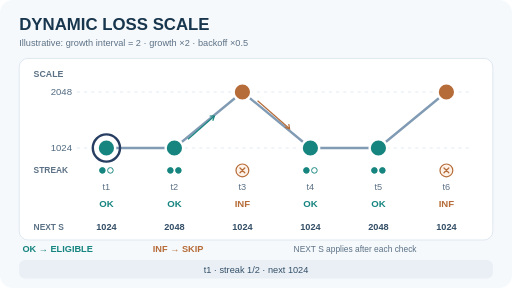
t = 0.00 s
t = 1.50 s: frame unchanged from t = 0.00 s, image omitted
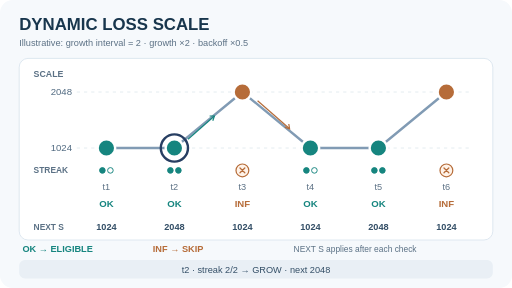
t = 3.50 s
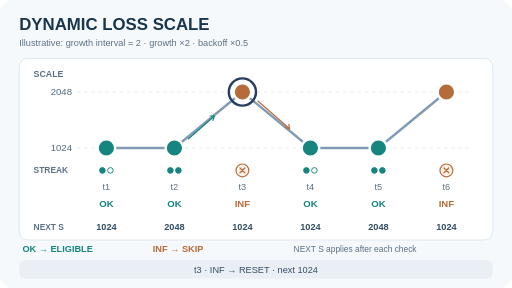
t = 5.00 s
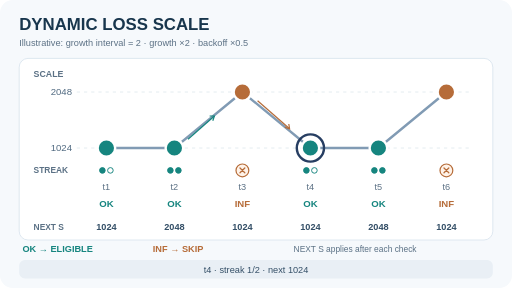
t = 6.50 s
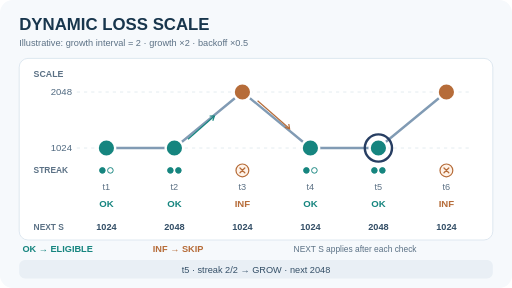
t = 8.50 s

The animated SVG that drew these frames (rendered in a browser with its animation timeline set to each time). Animation: 8 SMIL elements (animate=8); frames cover the first 8.50 s, repeats indefinitely.

<svg xmlns="http://www.w3.org/2000/svg" width="640" height="360" viewBox="0 0 640 360" role="img" aria-labelledby="gradscaler-title gradscaler-detail"><title id="gradscaler-title">Dynamic loss-scale adjustment after finite and overflowing gradients</title><desc id="gradscaler-detail">Synthetic six-iteration GradScaler example: with growth interval 2, growth factor 2 and backoff factor 0.5, the scale used in iterations one through six is 1024, 1024, 2048, 1024, 1024, 2048. Both example gradients remain finite at 1024, so two successful iterations permit growth to 2048; the large scaled gradient overflows at 2048, skipping that optimizer step and reducing the next scale to 1024. The second overflow also backs off after the sixth iteration. A two-dot streak strip directly below each scale point fills after finite checks, completes the two-check growth trigger, and shows a crossed reset on overflow; it is visible in GitHub previews and with reduced motion. A moving outline and synchronized finite-check streak readout follow the six observed steps; the NEXT S row shows the following iteration's scale, including the unshown seventh iteration; the full trajectory and outcome labels remain visible without motion. This is illustrative, not measured training data. The growth interval is deliberately shortened from the PyTorch default of 2000 for teaching.</desc><style>text{font-family:Arial,Helvetica,sans-serif}.moving,.live{display:inline}.reduced-only{display:none}@media(prefers-reduced-motion:reduce){.moving,.live{display:none!important}.reduced-only{display:inline!important}}</style><rect width="640" height="360" rx="16" fill="#f6f9fc"/><text x="24" y="37" font-size="21" font-weight="750" fill="#18364d">DYNAMIC LOSS SCALE</text><text x="24" y="58" font-size="11.5" fill="#5c7185">Illustrative: growth interval = 2 · growth ×2 · backoff ×0.5</text><rect x="24" y="73" width="592" height="227" rx="11" fill="#ffffff" stroke="#d7e3ec"/><text x="42" y="96" font-size="11" fill="#5b7185" font-weight="700">SCALE</text><line x1="96" y1="115" x2="589" y2="115" stroke="#dde7ed" stroke-dasharray="4 5"/><line x1="96" y1="185" x2="589" y2="185" stroke="#dde7ed" stroke-dasharray="4 5"/><text x="90" y="119" text-anchor="end" font-size="12" fill="#526b82">2048</text><text x="90" y="189" text-anchor="end" font-size="12" fill="#526b82">1024</text><path d="M 133 185 L 218 185 L 303 115 L 388 185 L 473 185 L 558 115" fill="none" stroke="#819bb4" stroke-width="3" stroke-linecap="round" stroke-linejoin="round"/><circle cx="133" cy="185" r="11" fill="#16857f" stroke="#fff" stroke-width="3"/><g data-teaching-role="finite-streak-history" aria-label="Synthetic finite-check streak by iteration: one of two; two of two then grow; reset on overflow; one of two; two of two then grow; reset on overflow"><text x="42" y="216" font-size="10.5" font-weight="700" fill="#5b7185">STREAK</text><circle cx="128" cy="213" r="3.5" fill="#16857f" stroke="#16857f" stroke-width="1.2"/><circle cx="138" cy="213" r="3.5" fill="#fff" stroke="#16857f" stroke-width="1.2"/><circle cx="213" cy="213" r="3.5" fill="#16857f" stroke="#16857f" stroke-width="1.2"/><circle cx="223" cy="213" r="3.5" fill="#16857f" stroke="#16857f" stroke-width="1.2"/><circle cx="303" cy="213" r="8" fill="#fff3e9" stroke="#b66c39" stroke-width="1.5"/><path d="M 300 210 L 306 216 M 306 210 L 300 216" stroke="#b66c39" stroke-width="1.6" stroke-linecap="round"/><circle cx="383" cy="213" r="3.5" fill="#16857f" stroke="#16857f" stroke-width="1.2"/><circle cx="393" cy="213" r="3.5" fill="#fff" stroke="#16857f" stroke-width="1.2"/><circle cx="468" cy="213" r="3.5" fill="#16857f" stroke="#16857f" stroke-width="1.2"/><circle cx="478" cy="213" r="3.5" fill="#16857f" stroke="#16857f" stroke-width="1.2"/><circle cx="558" cy="213" r="8" fill="#fff3e9" stroke="#b66c39" stroke-width="1.5"/><path d="M 555 210 L 561 216 M 561 210 L 555 216" stroke="#b66c39" stroke-width="1.6" stroke-linecap="round"/></g><text x="133" y="237" text-anchor="middle" font-size="11.5" fill="#5c7185">t1</text><text x="133" y="259" text-anchor="middle" font-size="12" font-weight="700" fill="#16857f">OK</text><circle cx="218" cy="185" r="11" fill="#16857f" stroke="#fff" stroke-width="3"/><text x="218" y="237" text-anchor="middle" font-size="11.5" fill="#5c7185">t2</text><text x="218" y="259" text-anchor="middle" font-size="12" font-weight="700" fill="#16857f">OK</text><circle cx="303" cy="115" r="11" fill="#b66c39" stroke="#fff" stroke-width="3"/><text x="303" y="237" text-anchor="middle" font-size="11.5" fill="#5c7185">t3</text><text x="303" y="259" text-anchor="middle" font-size="12" font-weight="700" fill="#b66c39">INF</text><circle cx="388" cy="185" r="11" fill="#16857f" stroke="#fff" stroke-width="3"/><text x="388" y="237" text-anchor="middle" font-size="11.5" fill="#5c7185">t4</text><text x="388" y="259" text-anchor="middle" font-size="12" font-weight="700" fill="#16857f">OK</text><circle cx="473" cy="185" r="11" fill="#16857f" stroke="#fff" stroke-width="3"/><text x="473" y="237" text-anchor="middle" font-size="11.5" fill="#5c7185">t5</text><text x="473" y="259" text-anchor="middle" font-size="12" font-weight="700" fill="#16857f">OK</text><circle cx="558" cy="115" r="11" fill="#b66c39" stroke="#fff" stroke-width="3"/><text x="558" y="237" text-anchor="middle" font-size="11.5" fill="#5c7185">t6</text><text x="558" y="259" text-anchor="middle" font-size="12" font-weight="700" fill="#b66c39">INF</text><path d="M 235 174 L 268 145" stroke="#16857f" stroke-width="1.5" fill="none"/><path d="M 262 145 L 268 145 L 266 151" fill="none" stroke="#16857f" stroke-width="1.5"/><path d="M 322 126 L 362 161" stroke="#b66c39" stroke-width="1.5" fill="none"/><path d="M 356 159 L 362 161 L 361 155" fill="none" stroke="#b66c39" stroke-width="1.5"/><g data-teaching-role="next-scale-row"><text x="42" y="288" font-size="10.5" font-weight="700" fill="#5b7185">NEXT S</text><text x="133" y="288" text-anchor="middle" font-size="11.5" font-weight="700" fill="#344f67">1024</text><text x="218" y="288" text-anchor="middle" font-size="11.5" font-weight="700" fill="#344f67">2048</text><text x="303" y="288" text-anchor="middle" font-size="11.5" font-weight="700" fill="#344f67">1024</text><text x="388" y="288" text-anchor="middle" font-size="11.5" font-weight="700" fill="#344f67">1024</text><text x="473" y="288" text-anchor="middle" font-size="11.5" font-weight="700" fill="#344f67">2048</text><text x="558" y="288" text-anchor="middle" font-size="11.5" font-weight="700" fill="#344f67">1024</text></g><g class="moving" data-teaching-role="scale-cursor" aria-label="Moving marker traces the loss scale at each training iteration"><circle cx="133" cy="185" r="17" fill="none" stroke="#273e62" stroke-width="3"><animate attributeName="cx" values="133;218;303;388;473;558;133" keyTimes="0;0.166667;0.333333;0.5;0.666667;0.833333;1" dur="12s" calcMode="discrete" repeatCount="indefinite"/><animate attributeName="cy" values="185;185;115;185;185;115;185" keyTimes="0;0.166667;0.333333;0.5;0.666667;0.833333;1" dur="12s" calcMode="discrete" repeatCount="indefinite"/></circle></g><text x="28" y="315" font-size="11.5" fill="#16857f" font-weight="700">OK → ELIGIBLE</text><text x="191" y="315" font-size="11.5" fill="#b66c39" font-weight="700">INF → SKIP</text><text x="367" y="315" font-size="10.5" fill="#5a7084">NEXT S applies after each check</text><rect x="24" y="325" width="592" height="23" rx="7" fill="#e9eff5"/><text class="live" data-teaching-role="finite-streak" x="320" y="341" text-anchor="middle" font-size="11.5" fill="#344f67" opacity="1">t1 · streak 1/2 · next 1024<animate attributeName="opacity" values="1;0;0;0;0;0;1" keyTimes="0;0.166667;0.333333;0.5;0.666667;0.833333;1" dur="12s" calcMode="discrete" repeatCount="indefinite"/></text><text class="live" data-teaching-role="finite-streak" x="320" y="341" text-anchor="middle" font-size="11.5" fill="#344f67" opacity="0">t2 · streak 2/2 → GROW · next 2048<animate attributeName="opacity" values="0;1;0;0;0;0;0" keyTimes="0;0.166667;0.333333;0.5;0.666667;0.833333;1" dur="12s" calcMode="discrete" repeatCount="indefinite"/></text><text class="live" data-teaching-role="finite-streak" x="320" y="341" text-anchor="middle" font-size="11.5" fill="#344f67" opacity="0">t3 · INF → RESET · next 1024<animate attributeName="opacity" values="0;0;1;0;0;0;0" keyTimes="0;0.166667;0.333333;0.5;0.666667;0.833333;1" dur="12s" calcMode="discrete" repeatCount="indefinite"/></text><text class="live" data-teaching-role="finite-streak" x="320" y="341" text-anchor="middle" font-size="11.5" fill="#344f67" opacity="0">t4 · streak 1/2 · next 1024<animate attributeName="opacity" values="0;0;0;1;0;0;0" keyTimes="0;0.166667;0.333333;0.5;0.666667;0.833333;1" dur="12s" calcMode="discrete" repeatCount="indefinite"/></text><text class="live" data-teaching-role="finite-streak" x="320" y="341" text-anchor="middle" font-size="11.5" fill="#344f67" opacity="0">t5 · streak 2/2 → GROW · next 2048<animate attributeName="opacity" values="0;0;0;0;1;0;0" keyTimes="0;0.166667;0.333333;0.5;0.666667;0.833333;1" dur="12s" calcMode="discrete" repeatCount="indefinite"/></text><text class="live" data-teaching-role="finite-streak" x="320" y="341" text-anchor="middle" font-size="11.5" fill="#344f67" opacity="0">t6 · INF → RESET · next 1024<animate attributeName="opacity" values="0;0;0;0;0;1;0" keyTimes="0;0.166667;0.333333;0.5;0.666667;0.833333;1" dur="12s" calcMode="discrete" repeatCount="indefinite"/></text><text class="reduced-only" x="320" y="341" text-anchor="middle" font-size="11.5" fill="#344f67">t2 · streak 2/2 → GROW · next 2048</text></svg>
